Run: headless pygame with SDL's dummy video driver; simulated clock (each Clock.tick advances the game by its frame time, no real sleeping); random seed 0; keys injected as events and as key.get_pressed() state; no mouse input.
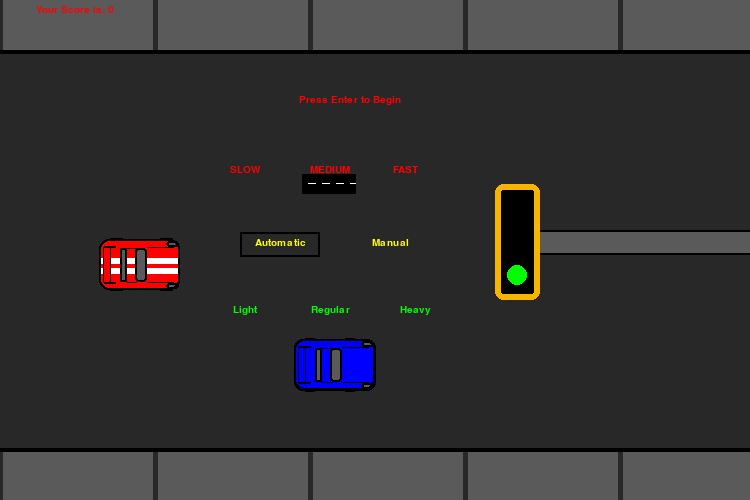
Frame 1 of 4 · flips 1–60 · no input
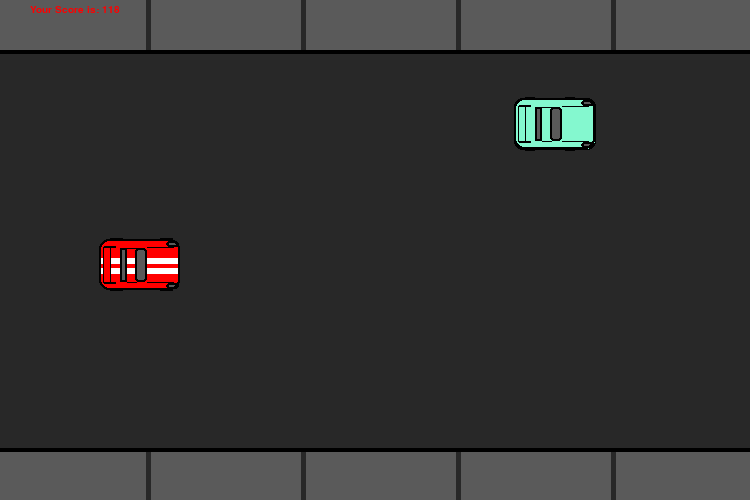
Frame 2 of 4 · flips 61–180 · tapped SPACE, RETURN · held RIGHT (→), D
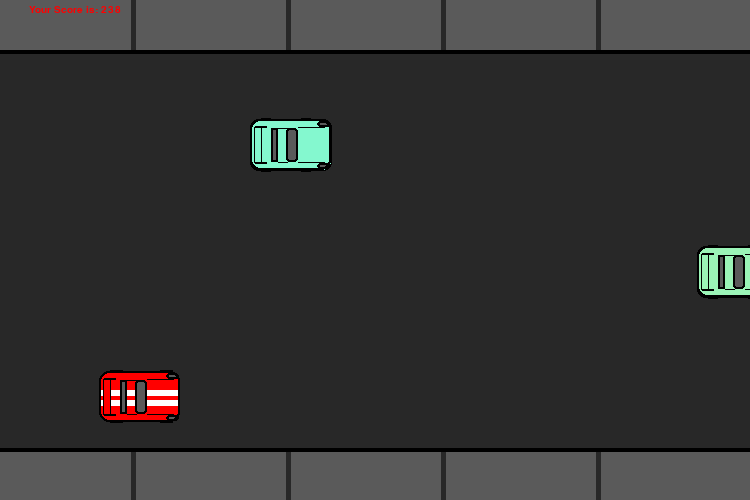
Frame 3 of 4 · flips 181–300 · held DOWN (↓), S
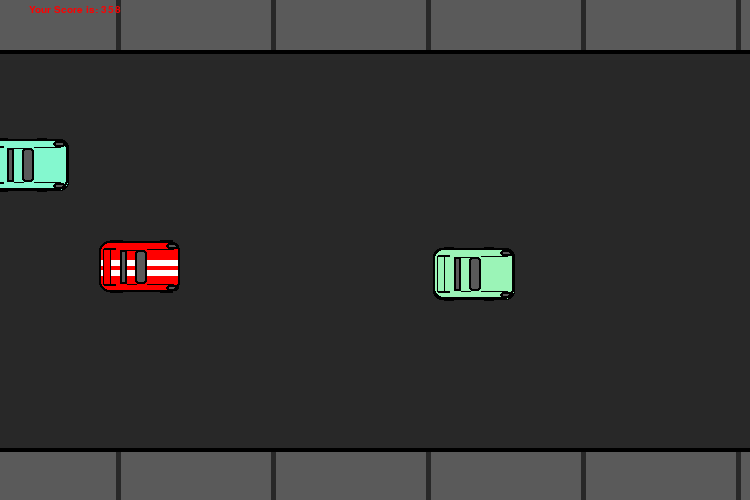
Frame 4 of 4 · flips 301–420 · held LEFT (←), A, UP (↑), W

The pygame program that drew these frames:

import pygame
import random
# Author: Robert Larson
# Pygame translation of Java Applet
# v4 - contains bug related to car distance not resetting on first play after resetting traffic
clock = pygame.time.Clock()

def makeCar(pos_x, pos_y, color):
    pygame.draw.rect(screen, BLACK, (774-pos_x, pos_y-1,82, 52), border_radius=8)
    pygame.draw.rect(screen, color, (775-pos_x, pos_y, 80, 50), border_radius=8)
    pygame.draw.rect(screen, BLACK, (822-pos_x, pos_y+7, 27, 1))#front accent top
    pygame.draw.rect(screen, BLACK, (822-pos_x, pos_y+42, 27, 1))#front accent bottom
    #pygame.draw.rect(screen, WHITE, (775-pos_x, pos_y+18, 80, 6))#racing stripes
    #pygame.draw.rect(screen, WHITE, (775-pos_x, pos_y+28, 80, 6))#racing stripes
    pygame.draw.rect(screen, color, (780-pos_x, pos_y+8, 6, 36))#---tail fin
    pygame.draw.rect(screen, BLACK, (779-pos_x, pos_y+6, 12, 2))#--
    pygame.draw.rect(screen, BLACK, (779-pos_x, pos_y+42, 12, 2))#//--
    pygame.draw.rect(screen, BLACK, (778-pos_x, pos_y+7, 1, 36))#--
    pygame.draw.rect(screen, BLACK, (785-pos_x, pos_y+7, 1, 36))#---tail fin
    pygame.draw.rect(screen, light_grey, (810-pos_x, pos_y+8, 12, 34), border_radius=3)# window front
    pygame.draw.rect(screen, light_grey, (795-pos_x, pos_y+8, 7, 34))#window back
    pygame.draw.rect(screen, light_grey, (841-pos_x, pos_y+1, 13, 6), border_radius=8)#head light top
    pygame.draw.rect(screen, light_grey, (841-pos_x, pos_y+43, 13, 6), border_radius=8)#head light bottom
    pygame.draw.rect(screen, BLACK, (802-pos_x, pos_y+8, 10, 1))#roof accent top
    pygame.draw.rect(screen, BLACK, (802-pos_x, pos_y+42, 10, 1))#roof accent bottom
    pygame.draw.rect(screen, BLACK, (785-pos_x, pos_y-2, 10, 2))#wheels--
    pygame.draw.rect(screen, BLACK, (825-pos_x, pos_y-2, 10, 2))#--
    pygame.draw.rect(screen, BLACK, (785-pos_x, pos_y+50, 10, 2))#--
    pygame.draw.rect(screen, BLACK, (825-pos_x, pos_y+50, 10, 2))#--wheels
    pygame.draw.rect(screen, BLACK, (841-pos_x, pos_y+1, 13, 6), 2, border_radius=8)
    pygame.draw.rect(screen, BLACK, (841-pos_x, pos_y+43, 13, 6), 2, border_radius=8)
    pygame.draw.rect(screen, BLACK, (774-pos_x, pos_y-1, 81, 51), 2, border_radius=10)
    pygame.draw.rect(screen, BLACK, (810-pos_x, pos_y+8, 12, 34), 2, border_radius=3)
    pygame.draw.rect(screen, BLACK, (795-pos_x, pos_y+8, 7, 34), 2)

def makeUserCar(k, m):
    pygame.draw.rect(screen, BLACK, (k+10, m-2, 13, 1))#---wheels
    pygame.draw.rect(screen, BLACK, (k+60, m-2, 13, 1))#--
    pygame.draw.rect(screen, BLACK, (k+10, m+49, 13, 2))#--
    pygame.draw.rect(screen, BLACK, (k+60, m+49, 13, 2))#--- wheels
    pygame.draw.rect(screen, RED, (k, m, 80, 50), border_radius=10)#
    pygame.draw.rect(screen, BLACK, (k+47, m+7, 27, 1))#front accent top
    pygame.draw.rect(screen, BLACK, (k+47, m+42, 27, 1))#front accent bottom
    pygame.draw.rect(screen, WHITE, (k, m+18, 80, 6))#racing stripes
    pygame.draw.rect(screen, WHITE, (k, m+28, 80, 6))#racing stripes
    pygame.draw.rect(screen, RED, (k+4, m+8, 6, 36))#---tail fin
    pygame.draw.rect(screen, BLACK, (k+4, m+6, 12, 2))#--
    pygame.draw.rect(screen, BLACK, (k+4, m+42, 12, 2))#//--
    pygame.draw.rect(screen, BLACK, (k+3, m+7, 1, 36))#--
    pygame.draw.rect(screen, BLACK, (k+10, m+7, 1, 36))#---tail fin
    pygame.draw.rect(screen, light_grey, (k+35, m+8, 12, 34), border_radius=3)# window front
    pygame.draw.rect(screen, light_grey, (k+20, m+8, 7, 34))#window back
    pygame.draw.rect(screen, light_grey, (k+66, m+1, 13, 6), border_radius=8)#head light top
    pygame.draw.rect(screen, light_grey, (k+66, m+43, 13, 6), border_radius=8)#head light bottom
    pygame.draw.rect(screen, BLACK, (k+27, m+8, 10, 1))#roof accent top
    pygame.draw.rect(screen, BLACK, (k+27, m+42, 10, 1))#roof accent bottom
    pygame.draw.rect(screen, BLACK, (k+66, m+1, 13, 6), 2, border_radius=8)
    pygame.draw.rect(screen, BLACK, (k+66, m+43, 13, 6), 2, border_radius=8)
    pygame.draw.rect(screen, BLACK, (k-1, m-1, 81, 51), 2, border_radius=10)
    pygame.draw.rect(screen, BLACK, (k+35, m+8, 12, 34), 2, border_radius=3)
    pygame.draw.rect(screen, BLACK, (k+20, m+8, 7, 34), 2)

def drawBody(k, m, blood):
    if blood:
        pygame.draw.rect(screen, RED, (k+15, m+2, 50, 20), border_radius=40)#blood
    pygame.draw.rect(screen, BLACK, (k+32, m+10, 24, 3))#main body
    pygame.draw.rect(screen, BLACK, (k+51, m+8, 8, 8), border_radius=6)#body head
    pygame.draw.rect(screen, BLACK, (k+20, m+8, 14, 2))#body leg
    pygame.draw.rect(screen, BLACK, (k+20, m+13, 14, 2))#body leg
    pygame.draw.rect(screen, BLACK, (k+45, m+7, 2, 4))#body arm
    pygame.draw.rect(screen, BLACK, (k+45, m+13, 2, 4))#body arm
    pygame.draw.rect(screen, BLACK, (k+45, m+5, 7, 2))#body arm
    pygame.draw.rect(screen, BLACK, (k+45, m+17, 7, 2))#body arm

rs = 0.25
difficulty = 1
user_speed = 1+.12*difficulty
cs =  1.8* + 0.4*difficulty
drive_mode = 0
traffic = 5 # 4: high, 5:medium, 6: low

pygame.init()
screen = pygame.display.set_mode((750, 500), vsync=1)

bs = 7#body speed--higher number=slower speed
start_flag = True
s = 0
up = False
down = False

dark_grey = [40, 40, 40]
light_grey = [90, 90, 90]
WHITE = [255, 255, 255]
BLACK = [0, 0, 0]
LANE = [190, 190, 190]
RED = [255, 0, 0]
BLUE= [0, 0, 255]
GREEN=[0, 255, 0]
YELLOW=[255, 255, 0]
YELLOW_T = [247, 181, 0]
ORANGE = [255, 128, 0]

quit = False
while quit == False:
    if start_flag:
        menu_tier = 2
        up=False
        down=False
        t = 1233-(1233/traffic)*(1+.7*difficulty)#car loop length
        a = 0#road loop position left/right
        k = 100#user car position left/right
        z = -308+(308/traffic)*(1+.7*difficulty)#car2 position left/right
        w = -616+(616/traffic)*(1+.7*difficulty)#car3 position left/right
        v = -932+(932/traffic)*(1+.7*difficulty)#car4 position left/right
        h = 0#car1 position left/right
        m = 240#user car height
        n = 1#end graphics variable
        l = 0#debris
        crash=0
        rdstp = 0 #road stop
        b = 80#random.randint(0, 345)+50
        c = random.randint(0, 345)+50
        d = random.randint(0, 345)+50
        e = random.randint(0, 345)+50
        color1 = [random.randint(0, 255), random.randint(0, 255), random.randint(0, 255)]
        color2 = [random.randint(0, 255), random.randint(0, 255), random.randint(0, 255)]
        color3 = [random.randint(0, 255), random.randint(0, 255), random.randint(0, 255)]
        color4 = [random.randint(0, 255), random.randint(0, 255), random.randint(0, 255)]
        turn1 = random.random()/3-.16
        turn2 = random.random()/3-.16
        turn3 = random.random()/3-.16
        turn4 = random.random()/3-.16
        end_debris = []
        for i in range(0, 8):
            end_debris.append((random.randint(50, 130), random.randint(0, 80)))
            end_debris.append((random.randint(45, 105), random.randint(0, 80)))
        start_flag=False
        titleScreen=True
        score = 0
    screen.fill(dark_grey)
    #sidewalk-----
    pygame.draw.rect(screen, light_grey, (0, 0, 750, 50))
    pygame.draw.rect(screen, light_grey, (0, 450, 750, 50))
    road_offset = a/rs
    for i in range(0, 32):
        pygame.draw.line(screen, dark_grey, (i*155-road_offset, 0), (i*155-road_offset, 50), width=5)
        #<<top/bottom>>
        pygame.draw.line(screen, dark_grey, (i*155-road_offset, 450), (i*155-road_offset, 500), width=5)
	#------sidewalk
	#lane lines--------
    #for i in range(0, 14): # three lane version
    #    pygame.draw.rect(screen, LANE, (100+(i*310)-a/rs, 170, 95, 7))
    #    pygame.draw.rect(screen, LANE, (100+(i*310)-a/rs, 320, 95, 7))
    #for i in range(0, 14):  # four lane version
    #    pygame.draw.rect(screen, LANE, (100+(i*310)-a/rs, 142, 80, 5))
    #    pygame.draw.rect(screen, LANE, (100+(i*310)-a/rs, 246, 80, 5))
    #    pygame.draw.rect(screen, LANE, (100+(i*310)-a/rs, 347, 80, 5))
    #for i in range(0, 14):  # five lane staggered lines version
    #    pygame.draw.rect(screen, LANE, (100+(i*310)-a/rs, 120, 80, 5))
    #    pygame.draw.rect(screen, LANE, (255+(i*310)-a/rs, 203, 80, 5))
    #    pygame.draw.rect(screen, LANE, (100+(i*310)-a/rs, 286, 80, 5))
    #    pygame.draw.rect(screen, LANE, (255+(i*310)-a/rs, 369, 80, 5))
    #for i in range(0, 14):  # five lane version
#        pygame.draw.rect(screen, LANE, (100+(i*310)-a/rs, 120, 80, 5))
#        pygame.draw.rect(screen, LANE, (100+(i*310)-a/rs, 203, 80, 5))
#        pygame.draw.rect(screen, LANE, (100+(i*310)-a/rs, 286, 80, 5))
#        pygame.draw.rect(screen, LANE, (100+(i*310)-a/rs, 369, 80, 5))
    #--------lane lines
    #car1
    if b+turn1*h < 55:
        b=55-turn1*h
    if b+turn1*h > 395:
        b=395-turn1*h
    car1 = pygame.Rect(775-h*cs, b+turn1*h, 80, 50)
    makeCar(h*cs, b+h*turn1, color1)
    #car2
    if c+turn2*z < 55:
        c=55-turn2*z
    if c+turn2*z > 395:
        c=395-turn2*z
    car2 = pygame.Rect(775-z*cs, c+turn2*z, 80, 50)
    makeCar(z*cs, c+z*turn2, color2)
    #car3
    if d+turn3*w < 55:
        d=55-turn3*w
    if d+turn3*w > 395:
        d=395-turn3*w
    car3 = pygame.Rect(775-w*cs, d+turn3*w, 80, 50)
    makeCar(w*cs, d+w*turn3, color3)
    #car4
    if e+turn4*v < 50:
        e=55-turn4*v
    if e+turn4*v > 395:
        e=395-turn4*v
    car4 = pygame.Rect(775-v*cs, e+turn4*v, 80, 50)
    makeCar(v*cs, e+int(v*turn4), color4)
    pygame.draw.rect(screen, BLACK, (0, 50, 750, 4))#road perimeter
    pygame.draw.rect(screen, BLACK, (0, 448, 750, 4))#road perimeter
    #user car
    user_car = pygame.Rect(k, m, 80, 50)
    makeUserCar(k, m)

    font = pygame.font.SysFont('impact', 15)
    if titleScreen:
        startText = font.render('Press Enter to Begin', True, RED)
        startTextRect = startText.get_rect(center = (350, 100))
        screen.blit(startText, startTextRect)
        pygame.draw.rect(screen, BLACK, (222+80*difficulty, 174, 54, 20))
        pygame.draw.rect(screen, WHITE, (228+80*difficulty, 183, 8, 1))
        pygame.draw.rect(screen, WHITE, (242+80*difficulty, 183, 8, 1))
        pygame.draw.rect(screen, WHITE, (256+80*difficulty, 183, 8, 1))
        pygame.draw.rect(screen, WHITE, (270+80*difficulty, 183, 6, 1))
        easy = font.render('SLOW', True, RED)
        easyRect = easy.get_rect(center = (245, 170))
        screen.blit(easy, easyRect)
        inter = font.render('MEDIUM', True, RED)
        interRect = inter.get_rect(center = (330, 170))
        screen.blit(inter, interRect)
        hard = font.render('FAST', True, RED)
        hardRect = hard.get_rect(center = (405, 170))
        screen.blit(hard, hardRect)
        pygame.draw.rect(screen, BLACK, (240+110*drive_mode, 232, 80, 25), width = 2)
        pygame.draw.rect(screen, light_grey, (535, 230, 220, 25))
        pygame.draw.rect(screen, BLACK, (535, 230, 220, 25), width=2)
        pygame.draw.rect(screen, BLACK, (495, 184, 45, 116), border_radius=10)
        pygame.draw.rect(screen, YELLOW_T, (495, 184, 45, 116), width=6, border_radius=8)
        if menu_tier == 0:
            pygame.draw.circle(screen, RED, (517, 208), 10)
        elif menu_tier ==1:
            pygame.draw.circle(screen, YELLOW, (517, 242), 10)
        elif menu_tier==2:
            pygame.draw.circle(screen, GREEN, (517, 275), 10)
        auto = font.render('Automatic', True, YELLOW)
        autoRect = auto.get_rect(center = (280, 243))
        screen.blit(auto, autoRect)
        manual = font.render('Manual', True, YELLOW)
        manualRect = manual.get_rect(center = (390, 243))
        screen.blit(manual, manualRect)
        light = font.render('Light', True, GREEN)
        lightRect = light.get_rect(center = (245, 310))
        screen.blit(light, lightRect)
        regular = font.render('Regular', True, GREEN)
        regularRect = regular.get_rect(center = (330, 310))
        screen.blit(regular, regularRect)
        heavy = font.render('Heavy', True, GREEN)
        heavyRect = heavy.get_rect(center = (415, 310))
        screen.blit(heavy, heavyRect)
        makeCar(400+(traffic-4)*80, 340, BLUE)
    elif not user_car.colliderect(car1) and not user_car.colliderect(car2) and not user_car.colliderect(car3) and not user_car.colliderect(car4):
        a+=1
        h+=1
        z+=1
        w+=1
        v+=1
        s+=1
        if up and m>52:
            m-=user_speed
        if down and m<400:
            m+=user_speed
    else:
        if rdstp <500:
            a+=0.3
        if rdstp < 900:
            a+=0.3
        rdstp+=2
        pygame.draw.rect(screen, BLACK, (k+38, m+11, 8, 10), border_radius=2)#window break
        pygame.draw.rect(screen, BLACK, (k+72, m, 5, 50), border_radius=3)#crush bumper
        pygame.draw.circle(screen, ORANGE, (k+60, m+40), n/12)
        if n>250:
            pygame.draw.circle(screen, RED, (k+60, m+40), (n-300)/12)
        if n<1100 and n>0:
            if crash<1:
                crash=crash+1
            n+=2
            l+=4
            if n>700:
                l-=2
            drawBody(k+l/bs, m, False)

            for i in range(0, 8):
                pygame.draw.rect(screen, BLACK, (k+random.randint(0, 61)+50, m-20+random.randint(0, 91), 3, 3))#---debris
                pygame.draw.rect(screen, BLACK, (k+random.randint(0, 81)+50, m+random.randint(0, 51), 3, 3))#---debris
        else:
            n=0
            drawBody(k+l/bs, m, True)
            for i in end_debris:
                pygame.draw.rect(screen, BLACK, (k+i[0], m-20+i[1], 3, 3))#---debris
            restart_text = font.render('Press Enter to Play Again', True, WHITE)
            restartTextRect = end_text.get_rect(center = (350, 380))
            screen.blit(restart_text, restartTextRect)
        font = pygame.font.SysFont('impact', 30)
        end_text = font.render('GAME OVER', True, WHITE)
        endTextRect = end_text.get_rect(center = (350, 230))
        screen.blit(end_text, endTextRect)

    if(a>620):
        a=0
    if(h>t):
        h=0
        color1 = [random.randint(0, 255), random.randint(0, 255), random.randint(0, 255)]
        b=random.randint(0,340)+55
        turn1 = random.random()/3-.15
    if(z>t):
        z=0;
        color2 = [random.randint(0, 255), random.randint(0, 255), random.randint(0, 255)]
        c=random.randint(0,340)+55
        turn2 = random.random()/3-.15
    if(w>t):
        w=0
        color3 = [random.randint(0, 255), random.randint(0, 255), random.randint(0, 255)]
        d=random.randint(0, 340)+55
        turn3 = random.random()/3-.15
    if(v>t):
        v=0
        color4 = [random.randint(0, 255), random.randint(0, 255), random.randint(0, 255)]
        e=random.randint(0, 340)+55
        turn4 = random.random()/3-.15

    if crash < 1:
        text = font.render('Your Score is: '+ str(score), True, RED)
        textRect = text.get_rect(center = (75, 10))
    screen.blit(text, textRect)
    if not titleScreen and crash==0:
        score+=1
    for event in pygame.event.get():
        if event.type == pygame.QUIT:
            quit = True
        if event.type == pygame.KEYDOWN:
            if not titleScreen:
                if event.key == pygame.K_w or event.key == pygame.K_UP:
                    if m>52 and n==1:
                        if drive_mode==1:
                            if down:
                                down = False
                            else:
                                up = True
                        else:
                            down = False
                            up=True
                    #    m=m-25
                elif event.key == pygame.K_s or event.key == pygame.K_DOWN:
                    if m<400 and n==1:
                        if drive_mode==1:
                            if up:
                                up = False
                            else:
                                down = True
                        else:
                            up = False
                            down = True
                        #m=m+25
            #    elif event.key == pygame.K_d or event.key == pygame.K_RIGHT:
                    #up = False
                    #down = False
                #    if k<610 and n==1:
                #        k=k+25
                #elif event.key == pygame.K_a or event.key == pygame.K_LEFT:
                    #up = False
                    #down = False
                #    if k > 30 and n==1:
                #        k=k-25
                elif crash==1:
                    if event.key == pygame.K_RETURN:
                        start_flag=True
            else:
                if event.key == pygame.K_a or event.key == pygame.K_LEFT:
                    if menu_tier==0:
                        if difficulty > 0:
                            difficulty-=1
                    elif menu_tier==1:
                        drive_mode = 0
                    elif menu_tier==2:
                        if traffic < 6:
                            traffic+=1
                elif event.key == pygame.K_d or event.key == pygame.K_RIGHT:
                    if menu_tier==0:
                        if difficulty < 2:
                            difficulty+=1
                    elif menu_tier==1:
                        drive_mode = 1
                    elif menu_tier==2:
                        if traffic > 4:
                            traffic-=1
                elif event.key == pygame.K_s or event.key == pygame.K_DOWN:
                    if menu_tier < 2:
                        menu_tier+=1
                elif event.key == pygame.K_w or event.key == pygame.K_UP:
                    if menu_tier > 0:
                        menu_tier-=1

                if event.key == pygame.K_RETURN:
                    cs = 1.8 + 0.4*difficulty#2.8+0.4
                    user_speed = 1+.125*difficulty
                    titleScreen = False
    pygame.display.update()
    clock.tick(330)
 
pygame.quit()
